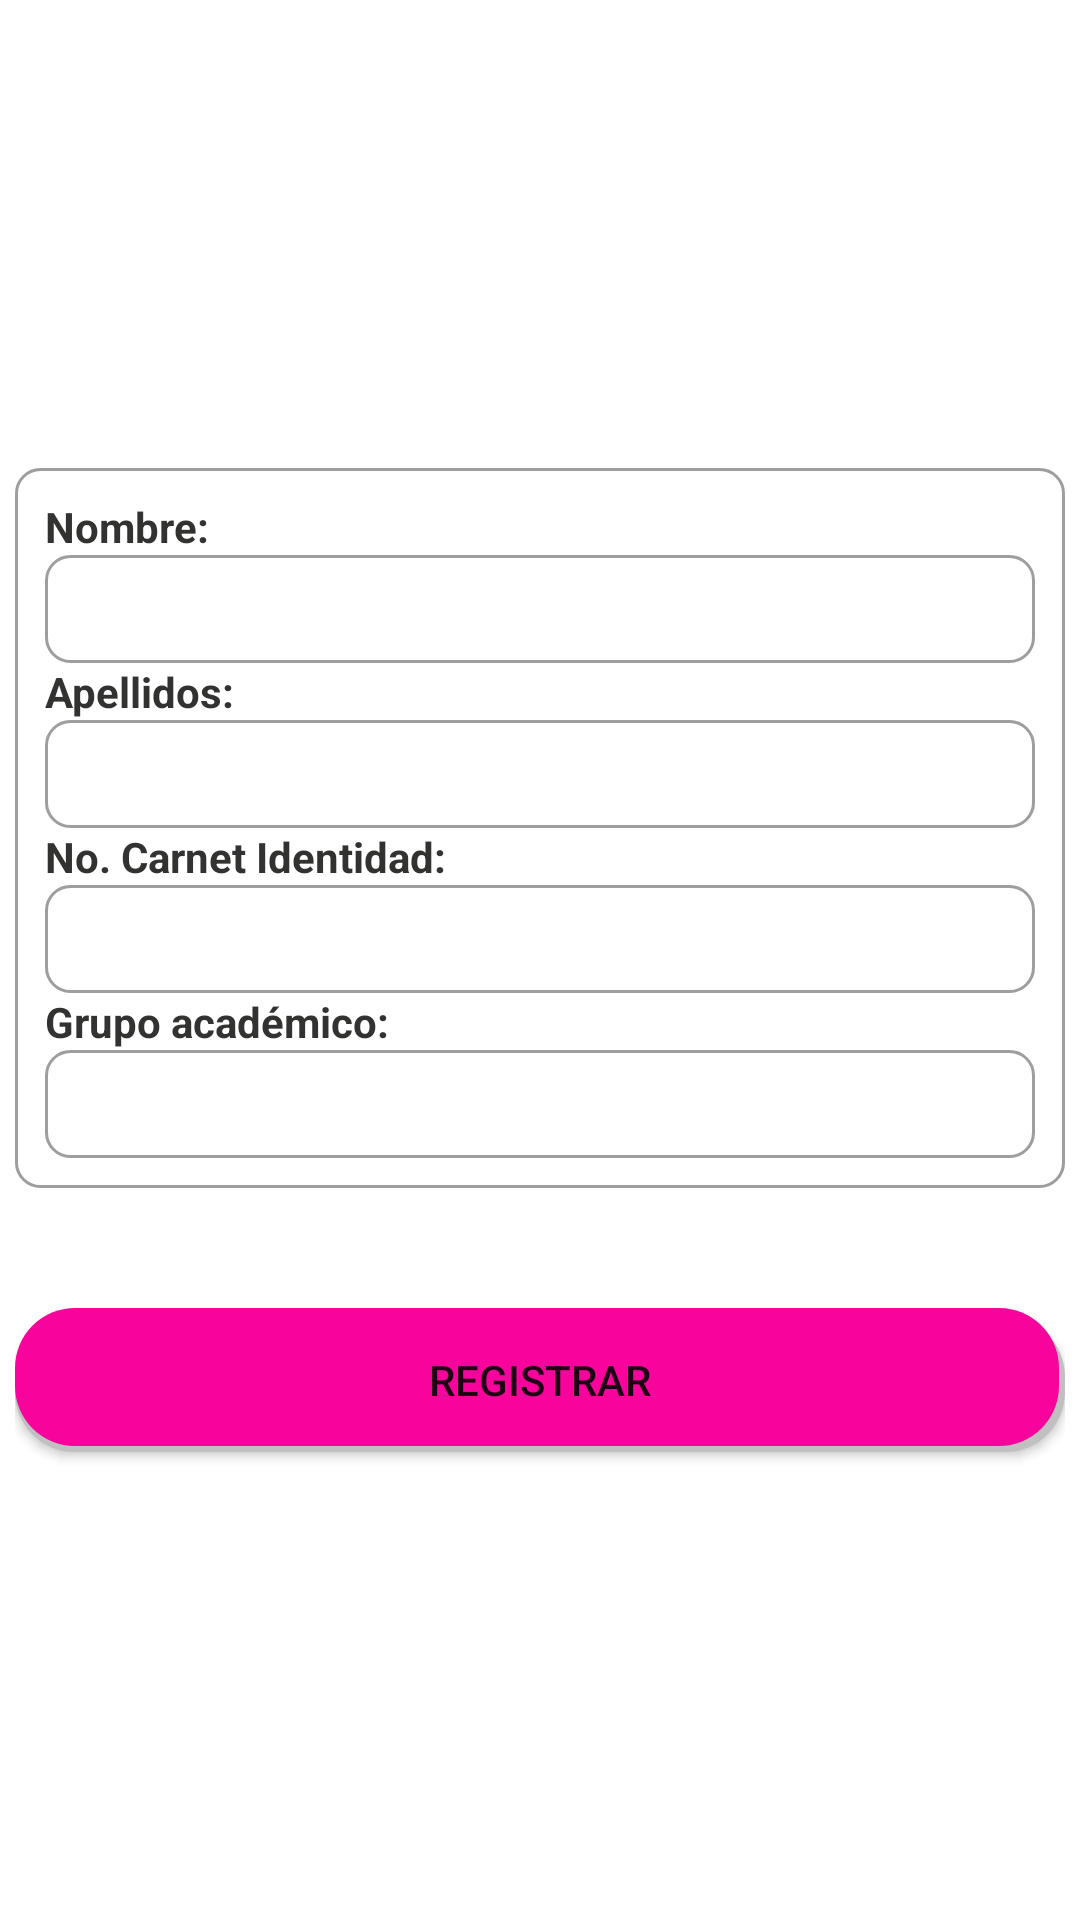

Here is an Android app screen rendered from its layout file. Give the layout XML and the strings, colors and styles it references.
<!-- AndroidManifest.xml: application theme Theme.PSIGAME -->
<!-- res/layout/layout_certificate_register.xml -->
<?xml version="1.0" encoding="utf-8"?>
<androidx.constraintlayout.widget.ConstraintLayout xmlns:android="http://schemas.android.com/apk/res/android"
                                                   android:layout_width="match_parent"
                                                   android:layout_height="match_parent">
    <LinearLayout
            android:layout_width="match_parent"
            android:layout_height="match_parent"
            android:orientation="vertical">
    <ScrollView
            android:id="@+id/SCROLLER_ID"
            android:layout_width="fill_parent"
            android:layout_height="fill_parent"
            android:layout_margin="5dp"
            android:fillViewport="true"
            android:scrollbars="vertical"
            android:gravity="center"
            android:layout_gravity="center">

        <LinearLayout
                android:layout_width="match_parent"
                android:layout_height="wrap_content"
                android:orientation="vertical">
            <Space
                    android:layout_width="match_parent"
                    android:layout_height="40dp"
                    android:layout_weight="1" />
            <LinearLayout
                    android:layout_width="match_parent"
                    android:layout_height="wrap_content"
                    android:padding="10dp"
                    android:orientation="vertical"
                    android:background="@drawable/border_round_8dip">

                <TextView android:layout_width="match_parent"
                          android:layout_height="wrap_content"
                          style="@style/CustomTextPropertyFieldRegister"
                          android:text="@string/title_name"/>
                <EditText android:layout_width="match_parent"
                          android:layout_height="36dp"
                          android:id="@+id/edit_text_name"
                          android:textColor="@color/black"
                          android:background="@drawable/border_round_8dip"
                          android:maxLines="1"
                          android:paddingStart="?android:attr/listPreferredItemPaddingStart"
                          android:paddingEnd="?android:attr/listPreferredItemPaddingEnd"/>
                <TextView android:layout_width="match_parent"
                          android:layout_height="wrap_content"
                          style="@style/CustomTextPropertyFieldRegister"
                          android:text="@string/title_surname"/>
                <EditText android:layout_width="match_parent"
                          android:layout_height="36dp"
                          android:id="@+id/edit_text_surname"
                          android:textColor="@color/black"
                          android:background="@drawable/border_round_8dip"
                          android:maxLines="1"
                          android:paddingStart="?android:attr/listPreferredItemPaddingStart"
                          android:paddingEnd="?android:attr/listPreferredItemPaddingEnd"/>
                <TextView android:layout_width="match_parent"
                          android:layout_height="wrap_content"
                          style="@style/CustomTextPropertyFieldRegister"
                          android:text="@string/title_ci"/>
                <EditText android:layout_width="match_parent"
                          android:layout_height="36dp"
                          android:id="@+id/edit_text_ci"
                          android:textColor="@color/black"
                          android:background="@drawable/border_round_8dip"
                          android:paddingStart="?android:attr/listPreferredItemPaddingStart"
                          android:paddingEnd="?android:attr/listPreferredItemPaddingEnd"
                          android:maxLines="1"/>
                <TextView android:layout_width="match_parent"
                          android:layout_height="wrap_content"
                          style="@style/CustomTextPropertyFieldRegister"
                          android:text="@string/title_gruop"/>
                <Spinner android:layout_width="match_parent"
                         android:layout_height="36dp"
                         android:id="@+id/spinner_gruop"
                         android:background="@drawable/border_round_8dip"/>
                <TextView android:layout_width="match_parent"
                          android:layout_height="wrap_content"
                          style="@style/CustomTextPropertyFieldRegister"
                          android:text="@string/title_phone_number"
                          android:visibility="gone"/>
                <EditText android:layout_width="match_parent"
                          android:layout_height="36dp"
                          android:id="@+id/edit_text_phone_number"
                          android:editable="false"
                          android:textColor="@color/black"
                          android:background="@drawable/border_round_8dip"
                          android:paddingStart="?android:attr/listPreferredItemPaddingStart"
                          android:paddingEnd="?android:attr/listPreferredItemPaddingEnd"
                          android:maxLines="1"
                          android:visibility="gone"/>
                <TextView android:layout_width="match_parent"
                          android:layout_height="wrap_content"
                          style="@style/CustomTextPropertyFieldRegister"
                          android:text="@string/title_emi"
                          android:visibility="gone"/>
                <EditText android:layout_width="match_parent"
                          android:layout_height="36dp"
                          android:id="@+id/edit_text_emi"
                          android:editable="false"
                          android:textColor="@color/black"
                          android:background="@drawable/border_round_8dip"
                          android:paddingStart="?android:attr/listPreferredItemPaddingStart"
                          android:paddingEnd="?android:attr/listPreferredItemPaddingEnd"
                          android:maxLines="1"
                          android:visibility="gone"/>
            </LinearLayout>
            <Space
                    android:layout_width="match_parent"
                    android:layout_height="40dp" />

            <Button
                    android:layout_width="match_parent"
                    android:layout_height="wrap_content"
                    android:id="@+id/button_register_certificate"
                    android:text="@string/title_button_register"
                    android:background="@drawable/button_standar"/>

            <Space
                    android:layout_width="match_parent"
                    android:layout_height="40dp"
                    android:layout_weight="1" />

        </LinearLayout>
    </ScrollView>
    </LinearLayout>
</androidx.constraintlayout.widget.ConstraintLayout>
<!-- resources referenced by this layout -->
<resources>
  <color name="black">#FF000000</color>
  <!-- drawable border_round_8dip (drawable) -->
  <?xml version="1.0" encoding="utf-8"?>
  <selector xmlns:android="http://schemas.android.com/apk/res/android" >
      <item >
          <shape android:shape="rectangle"  >
              <corners android:radius="8dip" />
              <stroke android:width="1dip" android:color="#9e9e9e" />
              <gradient android:angle="-90" android:startColor="#FFFFFFFF" android:endColor="#FFFFFFFF" />
              <padding android:left="10dip"  android:right="10dip"/>
              <solid android:color="#FFFFFF" />
          </shape>
      </item>
  
  </selector>
  <!-- drawable button_standar (drawable) -->
  <?xml version="1.0" encoding="utf-8"?>
  <layer-list xmlns:android="http://schemas.android.com/apk/res/android">
      
      <item android:left="0dp" android:top="3dp">
          <shape>
              <solid android:color="@color/gray" />
              <corners android:bottomLeftRadius="20dp"
                       android:bottomRightRadius="20dp"
                       android:topLeftRadius="20dp"
                       android:topRightRadius="20dp" />
          </shape>
      </item>
      
      <item android:bottom="2dp" android:right="2dp">
          <shape>
              <solid android:color="@color/colorPrimary" />
              <corners android:bottomLeftRadius="20dp"
                       android:bottomRightRadius="20dp"
                       android:topLeftRadius="20dp"
                       android:topRightRadius="20dp" />
              <stroke android:color="@color/gray" android:width="0dp" />
          </shape>
      </item>
  </layer-list>
  <string name="title_button_register" translatable="false">Registrar</string>
  <string name="title_ci" translatable="false">No. Carnet Identidad:</string>
  <string name="title_emi" translatable="false">IMEI:</string>
  <string name="title_gruop" translatable="false">Grupo académico:</string>
  <string name="title_name" translatable="false">Nombre:</string>
  <string name="title_phone_number" translatable="false">Número de teléfono:</string>
  <string name="title_surname" translatable="false">Apellidos:</string>
  <style name="CustomTextPropertyFieldRegister" parent="android:Theme">
          <item name="android:textSize">14sp</item>
          <item name="android:textColor">#323331</item>
          <item name="android:textStyle">bold</item>
      </style>
  <style name="Theme.PSIGAME" parent="Theme.MaterialComponents.DayNight.DarkActionBar">
          
          <item name="colorPrimary">@color/purple_500</item>
          <item name="colorPrimaryVariant">@color/purple_700</item>
          <item name="colorOnPrimary">@color/white</item>
          
          <item name="colorSecondary">@color/teal_200</item>
          <item name="colorSecondaryVariant">@color/teal_700</item>
          <item name="colorOnSecondary">@color/black</item>
          
          
          
      </style>
  <color name="gray">#c0c0c0</color>
  <color name="colorPrimary">#FFf8039c</color>
  <color name="purple_500">#FFf8039c</color>
  <color name="purple_700">#FFf8039c</color>
  <color name="white">#FFFFFFFF</color>
  <color name="teal_200">#FF03DAC5</color>
  <color name="teal_700">#FF018786</color>
</resources>
